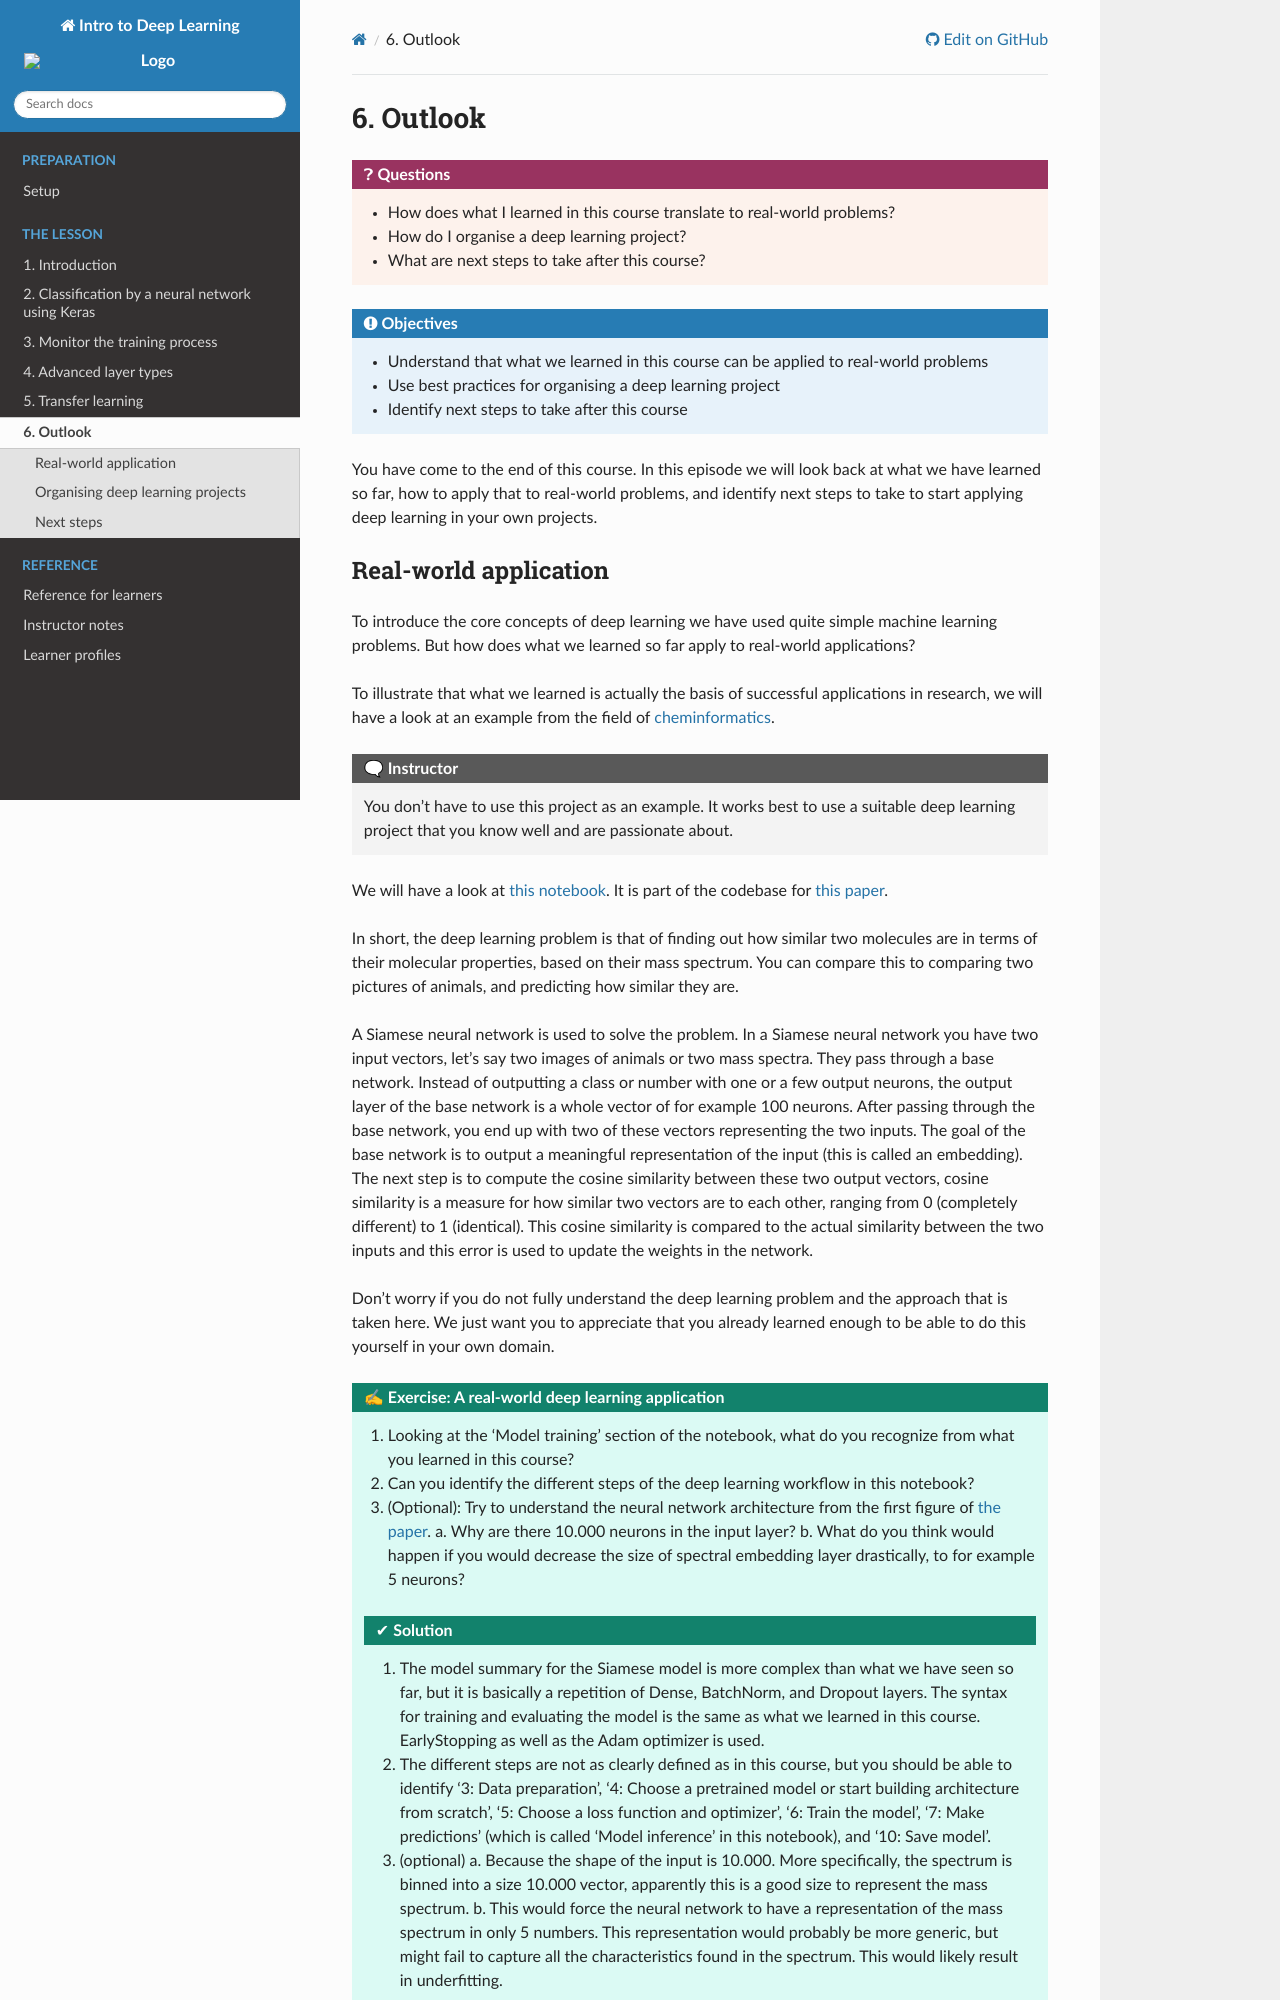

repository: ENCCS/deep-learning-intro · page: 6-outlook/index.html · generator: sphinx

---
title: "Outlook"
teaching: 20
exercises: 20
---

::: questions
- How does what I learned in this course translate to real-world problems?
- How do I organise a deep learning project?
- What are next steps to take after this course?
:::

::: objectives
- Understand that what we learned in this course can be applied to real-world problems
- Use best practices for organising a deep learning project
- Identify next steps to take after this course
:::

You have come to the end of this course.
In this episode we will look back at what we have learned so far, how to apply that to real-world problems, and identify
next steps to take to start applying deep learning in your own projects.

## Real-world application
To introduce the core concepts of deep learning we have used quite simple machine learning problems.
But how does what we learned so far apply to real-world applications?

To illustrate that what we learned is actually the basis of successful applications in research,
we will have a look at an example from the field of [cheminformatics](https://en.wikipedia.org/wiki/Cheminformatics).

::: instructor
You don't have to use this project as an example.
It works best to use a suitable deep learning project that you know well and are passionate about.
:::

We will have a look at [this notebook](https://github.com/matchms/ms2deepscore/blob/0.4.0/notebooks/MS2DeepScore_tutorial.ipynb).
It is part of the codebase for [this paper](https://doi.org/10.1186/s13321-021-00558-4).

In short, the deep learning problem is that of finding out how similar two molecules are in terms of their molecular properties,
based on their mass spectrum.
You can compare this to comparing two pictures of animals, and predicting how similar they are.

A Siamese neural network is used to solve the problem.
In a Siamese neural network you have two input vectors, let's say two images of animals or two mass spectra.
They pass through a base network. Instead of outputting a class or number with one or a few output neurons, the output layer
of the base network is a whole vector of for example 100 neurons. After passing through the base network, you end up with two of these
vectors representing the two inputs. The goal of the base network is to output a meaningful representation of the input (this is called an embedding).
The next step is to compute the cosine similarity between these two output vectors,
cosine similarity is a measure for how similar two vectors are to each other, ranging from 0 (completely different) to 1 (identical).
This cosine similarity is compared to the actual similarity between the two inputs and this error is used to update the weights in the network.

Don't worry if you do not fully understand the deep learning problem and the approach that is taken here.
We just want you to appreciate that you already learned enough to be able to do this yourself in your own domain.

:::: challenge
## Exercise: A real-world deep learning application

1. Looking at the 'Model training' section of the notebook, what do you recognize from what you learned in this course?
2. Can you identify the different steps of the deep learning workflow in this notebook?
3. (Optional): Try to understand the neural network architecture from the first figure of [the paper](https://doi.org/10.1186/s13321-021-00558-4).
    a. Why are there 10.000 neurons in the input layer?
    b. What do you think would happen if you would decrease the size of spectral embedding layer drastically, to for example 5 neurons?

::: solution
